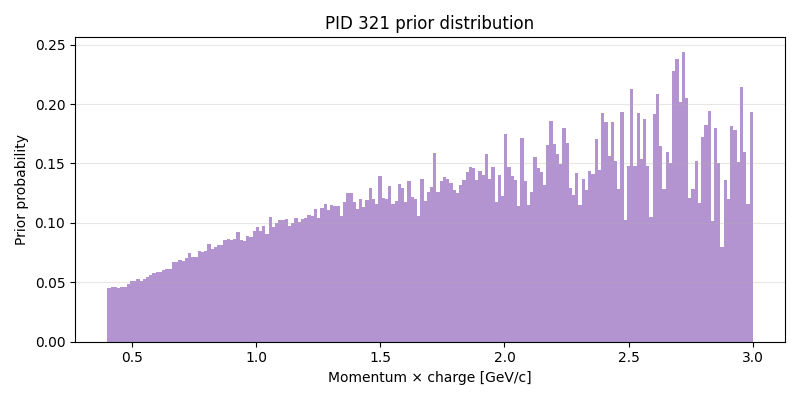

Values plotted in this chart, from the file beside it:
momentum_bin_lower, momentum_bin_upper, momentum_center, count, total_count, probability
0.4, 0.413, 0.4065, 1850, 41134, 0.04497
0.413, 0.426, 0.4195, 1949, 42036, 0.04637
0.426, 0.439, 0.4325, 1980, 43012, 0.04603
0.439, 0.452, 0.4455, 1953, 43197, 0.04521
0.452, 0.465, 0.4585, 2009, 43630, 0.04605
0.465, 0.478, 0.4715, 1973, 42957, 0.04593
0.478, 0.491, 0.4845, 2084, 43105, 0.04835
0.491, 0.504, 0.4975, 2184, 43081, 0.0507
0.504, 0.517, 0.5105, 2142, 42031, 0.05096
0.517, 0.53, 0.5235, 2175, 41451, 0.05247
0.53, 0.543, 0.5365, 2062, 40516, 0.05089
0.543, 0.556, 0.5495, 2064, 38973, 0.05296
0.556, 0.569, 0.5625, 2086, 38275, 0.0545
0.569, 0.582, 0.5755, 2084, 37300, 0.05587
0.582, 0.595, 0.5885, 2035, 35356, 0.05756
0.595, 0.608, 0.6015, 2045, 34694, 0.05894
0.608, 0.621, 0.6145, 1942, 32976, 0.05889
0.621, 0.634, 0.6275, 1940, 31965, 0.06069
0.634, 0.647, 0.6405, 1865, 30480, 0.06119
0.647, 0.66, 0.6535, 1823, 29593, 0.0616
0.66, 0.673, 0.6665, 1921, 28478, 0.06746
0.673, 0.686, 0.6795, 1818, 27094, 0.0671
0.686, 0.699, 0.6925, 1776, 25736, 0.06901
0.699, 0.712, 0.7055, 1721, 25298, 0.06803
0.712, 0.725, 0.7185, 1708, 24289, 0.07032
0.725, 0.738, 0.7315, 1701, 22900, 0.07428
0.738, 0.751, 0.7445, 1561, 21853, 0.07143
0.751, 0.764, 0.7575, 1488, 20911, 0.07116
0.764, 0.777, 0.7705, 1520, 19985, 0.07606
0.777, 0.79, 0.7835, 1440, 19163, 0.07514
0.79, 0.803, 0.7965, 1413, 18568, 0.0761
0.803, 0.816, 0.8095, 1451, 17663, 0.08215
0.816, 0.829, 0.8225, 1313, 16896, 0.07771
0.829, 0.842, 0.8355, 1292, 16130, 0.0801
0.842, 0.855, 0.8485, 1253, 15348, 0.08164
0.855, 0.868, 0.8615, 1203, 14842, 0.08105
0.868, 0.881, 0.8745, 1190, 13944, 0.08534
0.881, 0.894, 0.8875, 1158, 13448, 0.08611
0.894, 0.907, 0.9005, 1097, 12780, 0.08584
0.907, 0.92, 0.9135, 1061, 12318, 0.08613
0.92, 0.933, 0.9265, 1102, 11943, 0.09227
0.933, 0.946, 0.9395, 964, 11292, 0.08537
0.946, 0.959, 0.9525, 927, 10907, 0.08499
0.959, 0.972, 0.9655, 925, 10382, 0.0891
0.972, 0.985, 0.9785, 874, 9893, 0.08835
0.985, 0.998, 0.9915, 889, 9570, 0.09289
0.998, 1.011, 1.005, 881, 9115, 0.09665
1.011, 1.024, 1.018, 808, 8695, 0.09293
1.024, 1.037, 1.03, 812, 8367, 0.09705
1.037, 1.05, 1.043, 727, 7985, 0.09105
1.05, 1.063, 1.057, 804, 7644, 0.1052
1.063, 1.076, 1.07, 700, 7265, 0.09635
1.076, 1.089, 1.083, 705, 7062, 0.09983
1.089, 1.102, 1.095, 698, 6805, 0.1026
1.102, 1.115, 1.109, 680, 6632, 0.1025
1.115, 1.128, 1.122, 624, 6035, 0.1034
1.128, 1.141, 1.135, 594, 6112, 0.09719
1.141, 1.154, 1.147, 577, 5758, 0.1002
1.154, 1.167, 1.161, 556, 5341, 0.1041
1.167, 1.18, 1.174, 530, 5276, 0.1005
... 140 more rows
